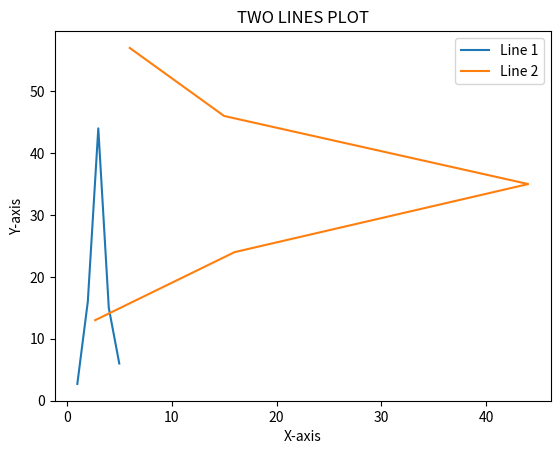

Write Python code to recreate this figure.
'''plot two or more lines on a same plot with suitable
legends, labels and title.'''

import matplotlib.pyplot as plt

x = [1,2,3,4,5]
y = [2.7,16,44,15,6]
z = [13,24,35,46,57]

plt.plot(x, y, label = 'Line 1')
plt.plot(y, z, label = 'Line 2')

plt.xlabel('X-axis')
plt.ylabel('Y-axis')
plt.title('TWO LINES PLOT')

plt.legend()
plt.show()